The GitHub repository mukilan-art/pancreatic_cancer_detection contains a labelled image folder "panorama_classification" with 2 categories: PDAC, non-PDAC. Examples follow, each with its label.

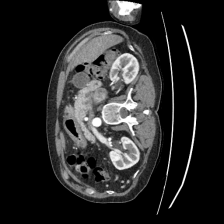
Label: PDAC

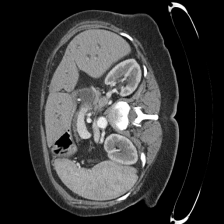
Label: PDAC

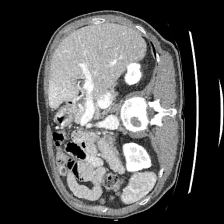
Label: non-PDAC

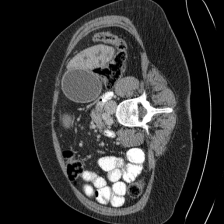
Label: non-PDAC

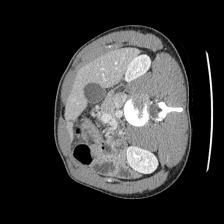
Label: non-PDAC

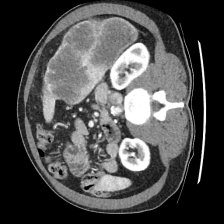
Label: non-PDAC
